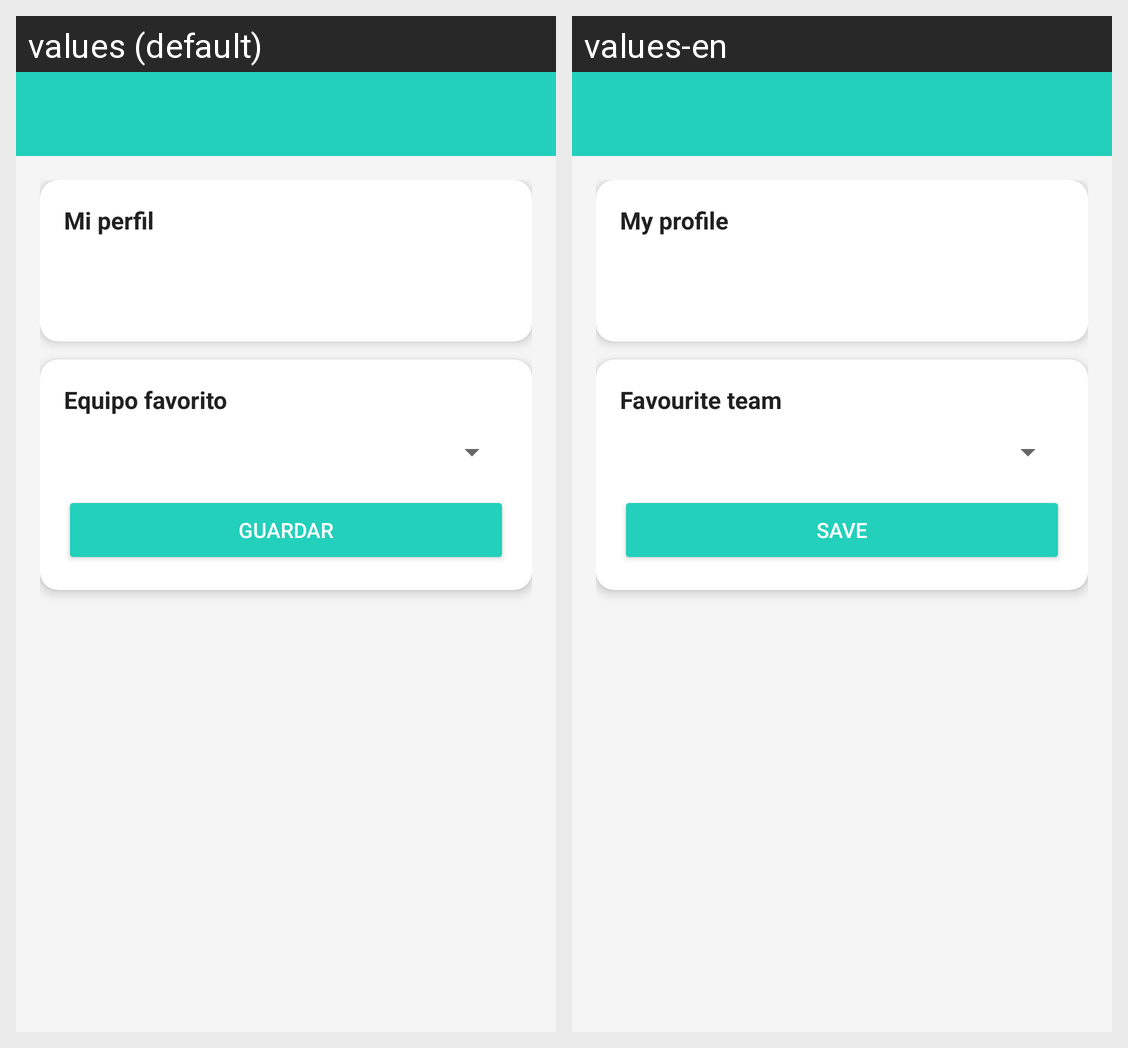

Locale-by-locale string values for the Android screen shown in this grid:
Android screen res/layout/activity_perfil.xml rendered under 2 locales, left to right: values (default), values-en. Device: Nexus 5 (rendered at 1080×1920; each locale shown at half size, 540×960, under a caption strip naming it); theme Theme.AppCompat.Light.NoActionBar.
Strings drawn on this screen, with the default value and each locale's value (text and hints the layout hard-codes, and strings that could not be matched under every locale, appear in the picture but are not listed):

perfil
  values: Mi perfil
  values-en: My profile

equipo_favorito
  values: Equipo favorito
  values-en: Favourite team

guardar
  values: Guardar
  values-en: Save
